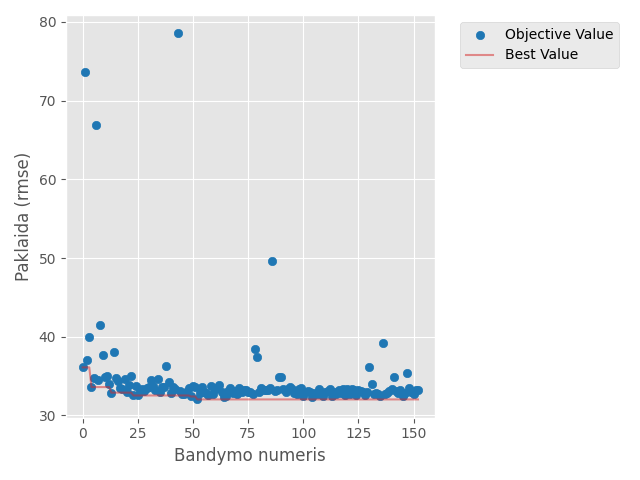

Source data for this figure (header and first rows):
number, value, datetime_start, datetime_complete, duration, params_batch_size, params_dropout_0, params_dropout_1, params_dropout_2, params_learning_rate, params_n_mlp_layers, params_units_0, params_units_1, params_units_2, state
0, 36.11, 2026-05-07 21:56:05.785033, 2026-05-07 21:56:58.524817, 0 days 00:00:52.739784, 16, 0.409, 0.2558, , 0.006767, 2, 160, 128.0, , COMPLETE
1, 73.67, 2026-05-07 21:56:58.533267, 2026-05-07 21:57:14.408092, 0 days 00:00:15.874825, 64, 0.4908, , , 0.07481, 1, 192, , , COMPLETE
2, 36.99, 2026-05-07 21:57:14.408092, 2026-05-07 21:57:33.421016, 0 days 00:00:19.012924, 32, 0.3289, 0.06168, , 0.00243, 2, 32, 32.0, , COMPLETE
3, 39.96, 2026-05-07 21:57:33.421016, 2026-05-07 21:58:15.649662, 0 days 00:00:42.228646, 16, 0.2996, 0.4181, 0.1425, 0.007659, 3, 192, 32.0, 192.0, COMPLETE
4, 33.6, 2026-05-07 21:58:15.650748, 2026-05-07 21:58:31.470912, 0 days 00:00:15.820164, 64, 0.1138, , , 0.02893, 1, 96, , , COMPLETE
5, 34.8, 2026-05-07 21:58:31.486544, 2026-05-07 21:58:45.749939, 0 days 00:00:14.263395, 64, 0.04833, , , 0.05016, 1, 32, , , COMPLETE
6, 66.91, 2026-05-07 21:58:45.750476, 2026-05-07 21:59:38.540102, 0 days 00:00:52.789626, 16, 0.1521, 0.3811, , 0.05861, 2, 192, 256.0, , COMPLETE
7, 34.52, 2026-05-07 21:59:38.540102, 2026-05-07 21:59:50.277984, 0 days 00:00:11.737882, 128, 0.04601, , , 0.002545, 1, 128, , , COMPLETE
8, 41.53, 2026-05-07 21:59:50.278974, 2026-05-07 22:00:26.001703, 0 days 00:00:35.722729, 16, 0.3703, 0.3522, 0.1142, 0.01516, 3, 160, 224.0, 64.0, COMPLETE
9, 37.72, 2026-05-07 22:00:26.001703, 2026-05-07 22:00:52.198382, 0 days 00:00:26.196679, 32, 0.3909, 0.04417, 0.3666, 0.01276, 3, 256, 128.0, 96.0, COMPLETE
10, 34.9, 2026-05-07 22:00:52.198382, 2026-05-07 22:01:04.061076, 0 days 00:00:11.862694, 64, 0.1864, , , 0.02666, 1, 96, , , COMPLETE
11, 35.02, 2026-05-07 22:01:04.061076, 2026-05-07 22:01:15.296599, 0 days 00:00:11.235523, 128, 0.01633, , , 0.001023, 1, 96, , , COMPLETE
12, 34.02, 2026-05-07 22:01:15.296599, 2026-05-07 22:01:27.970619, 0 days 00:00:12.674020, 128, 0.09279, , , 0.00389, 1, 96, , , COMPLETE
13, 32.9, 2026-05-07 22:01:27.970619, 2026-05-07 22:01:38.868010, 0 days 00:00:10.897391, 128, 0.137, , , 0.003662, 1, 64, , , COMPLETE
14, 38.12, 2026-05-07 22:01:38.870940, 2026-05-07 22:01:56.773184, 0 days 00:00:17.902244, 64, 0.208, 0.1721, , 0.03525, 2, 64, 192.0, , COMPLETE
15, 34.81, 2026-05-07 22:01:56.773184, 2026-05-07 22:02:06.460026, 0 days 00:00:09.686842, 128, 0.1311, 0.4889, , 0.01881, 2, 64, 96.0, , COMPLETE
16, 34.41, 2026-05-07 22:02:06.460026, 2026-05-07 22:02:20.433313, 0 days 00:00:13.973287, 128, 0.2584, , , 0.00109, 1, 64, , , COMPLETE
17, 33.52, 2026-05-07 22:02:20.433313, 2026-05-07 22:02:33.006487, 0 days 00:00:12.573174, 64, 0.1058, , , 0.005434, 1, 128, , , COMPLETE
18, 33.37, 2026-05-07 22:02:33.006487, 2026-05-07 22:02:47.970519, 0 days 00:00:14.964032, 32, 0.2234, , , 0.00457, 1, 128, , , COMPLETE
19, 34.58, 2026-05-07 22:02:47.971489, 2026-05-07 22:03:07.201138, 0 days 00:00:19.229649, 32, 0.2507, 0.2011, , 0.002059, 2, 256, 192.0, , COMPLETE
20, 32.94, 2026-05-07 22:03:07.201138, 2026-05-07 22:03:31.816616, 0 days 00:00:24.615478, 32, 0.1875, 0.002532, , 0.003839, 2, 128, 64.0, , COMPLETE
21, 33.88, 2026-05-07 22:03:31.816616, 2026-05-07 22:03:53.814184, 0 days 00:00:21.997568, 32, 0.1986, 0.005745, , 0.004098, 2, 128, 64.0, , COMPLETE
22, 34.96, 2026-05-07 22:03:53.814184, 2026-05-07 22:04:19.151788, 0 days 00:00:25.337604, 32, 0.169, 0.1202, 0.4911, 0.00378, 3, 160, 96.0, 256.0, COMPLETE
23, 32.54, 2026-05-07 22:04:19.151788, 2026-05-07 22:04:46.096197, 0 days 00:00:26.944409, 32, 0.2408, , , 0.001633, 1, 224, , , COMPLETE
24, 33.79, 2026-05-07 22:04:46.098192, 2026-05-07 22:05:12.218296, 0 days 00:00:26.120104, 32, 0.2725, 0.2807, , 0.001673, 2, 224, 64.0, , COMPLETE
25, 32.61, 2026-05-07 22:05:12.218296, 2026-05-07 22:05:36.829836, 0 days 00:00:24.611540, 32, 0.3119, , , 0.001449, 1, 224, , , COMPLETE
26, 33.17, 2026-05-07 22:05:36.829836, 2026-05-07 22:05:49.511800, 0 days 00:00:12.681964, 128, 0.3015, , , 0.001552, 1, 224, , , COMPLETE
27, 33.4, 2026-05-07 22:05:49.511800, 2026-05-07 22:06:41.353976, 0 days 00:00:51.842176, 32, 0.4444, , , 0.001415, 1, 224, , , COMPLETE
28, 33.15, 2026-05-07 22:06:41.353976, 2026-05-07 22:07:30.705095, 0 days 00:00:49.351119, 32, 0.3436, , , 0.002449, 1, 256, , , COMPLETE
29, 33.53, 2026-05-07 22:07:30.705095, 2026-05-07 22:07:51.435081, 0 days 00:00:20.729986, 128, 0.2281, , , 0.00688, 1, 224, , , COMPLETE
30, 33.58, 2026-05-07 22:07:51.435385, 2026-05-07 22:08:40.009147, 0 days 00:00:48.573762, 16, 0.2911, , , 0.002865, 1, 192, , , COMPLETE
31, 34.56, 2026-05-07 22:08:40.010147, 2026-05-07 22:09:29.687877, 0 days 00:00:49.677730, 32, 0.1556, 0.1226, , 0.009351, 2, 160, 160.0, , COMPLETE
32, 33.78, 2026-05-07 22:09:29.688897, 2026-05-07 22:10:22.462782, 0 days 00:00:52.773885, 32, 0.2316, 0.3033, , 0.003073, 2, 224, 96.0, , COMPLETE
33, 33.18, 2026-05-07 22:10:22.463724, 2026-05-07 22:10:48.940231, 0 days 00:00:26.476507, 32, 0.329, , , 0.001973, 1, 32, , , COMPLETE
34, 34.62, 2026-05-07 22:10:48.940231, 2026-05-07 22:11:37.676852, 0 days 00:00:48.736621, 32, 0.07185, 0.1856, , 0.001274, 2, 192, 64.0, , COMPLETE
35, 32.97, 2026-05-07 22:11:37.677900, 2026-05-07 22:12:05.195303, 0 days 00:00:27.517403, 32, 0.424, , , 0.005463, 1, 160, , , COMPLETE
36, 33.66, 2026-05-07 22:12:05.196574, 2026-05-07 22:12:47.658451, 0 days 00:00:42.461877, 32, 0.138, 0.09091, 0.01255, 0.001868, 3, 192, 160.0, 32.0, COMPLETE
37, 33.67, 2026-05-07 22:12:47.658451, 2026-05-07 22:13:27.343149, 0 days 00:00:39.684698, 16, 0.1713, , , 0.003063, 1, 64, , , COMPLETE
38, 36.33, 2026-05-07 22:13:27.343149, 2026-05-07 22:13:40.466174, 0 days 00:00:13.123025, 128, 0.2819, 0.005339, , 0.009246, 2, 32, 32.0, , COMPLETE
39, 34.21, 2026-05-07 22:13:40.466717, 2026-05-07 22:14:10.408818, 0 days 00:00:29.942101, 32, 0.483, , , 0.005343, 1, 256, , , COMPLETE
40, 32.85, 2026-05-07 22:14:10.409094, 2026-05-07 22:14:40.705963, 0 days 00:00:30.296869, 32, 0.3512, , , 0.002225, 1, 192, , , COMPLETE
41, 33.59, 2026-05-07 22:14:40.705963, 2026-05-07 22:15:10.933000, 0 days 00:00:30.227037, 32, 0.3518, , , 0.001312, 1, 192, , , COMPLETE
42, 33.33, 2026-05-07 22:15:10.933000, 2026-05-07 22:15:39.436877, 0 days 00:00:28.503877, 32, 0.3066, , , 0.002067, 1, 224, , , COMPLETE
43, 78.54, 2026-05-07 22:15:39.436877, 2026-05-07 22:16:14.704895, 0 days 00:00:35.268018, 32, 0.3682, , , 0.0919, 1, 192, , , COMPLETE
44, 33.08, 2026-05-07 22:16:14.704895, 2026-05-07 22:17:08.964358, 0 days 00:00:54.259463, 16, 0.4004, , , 0.003277, 1, 160, , , COMPLETE
45, 32.79, 2026-05-07 22:17:08.964358, 2026-05-07 22:17:25.836409, 0 days 00:00:16.872051, 64, 0.3213, , , 0.002395, 1, 96, , , COMPLETE
46, 32.67, 2026-05-07 22:17:25.836919, 2026-05-07 22:17:42.565815, 0 days 00:00:16.728896, 64, 0.32, , , 0.002339, 1, 96, , , COMPLETE
47, 33, 2026-05-07 22:17:42.566901, 2026-05-07 22:17:58.995096, 0 days 00:00:16.428195, 64, 0.3191, , , 0.002541, 1, 96, , , COMPLETE
48, 33.47, 2026-05-07 22:17:58.995096, 2026-05-07 22:18:15.431636, 0 days 00:00:16.436540, 64, 0.3781, , , 0.001017, 1, 96, , , COMPLETE
49, 32.41, 2026-05-07 22:18:15.431636, 2026-05-07 22:18:33.242433, 0 days 00:00:17.810797, 64, 0.3444, , , 0.002287, 1, 256, , , COMPLETE
50, 33.73, 2026-05-07 22:18:33.242433, 2026-05-07 22:18:56.751444, 0 days 00:00:23.509011, 64, 0.2675, , , 0.001648, 1, 256, , , COMPLETE
51, 33.56, 2026-05-07 22:18:56.751444, 2026-05-07 22:19:11.735364, 0 days 00:00:14.983920, 64, 0.3456, , , 0.00216, 1, 256, , , COMPLETE
52, 32.04, 2026-05-07 22:19:11.735364, 2026-05-07 22:19:30.302466, 0 days 00:00:18.567102, 64, 0.3218, , , 0.002387, 1, 224, , , COMPLETE
53, 32.82, 2026-05-07 22:19:30.302466, 2026-05-07 22:19:49.182275, 0 days 00:00:18.879809, 64, 0.3264, , , 0.001205, 1, 224, , , COMPLETE
54, 33.61, 2026-05-07 22:19:49.182275, 2026-05-07 22:20:06.582293, 0 days 00:00:17.400018, 64, 0.309, , , 0.001523, 1, 256, , , COMPLETE
55, 33.03, 2026-05-07 22:20:06.582293, 2026-05-07 22:20:24.673944, 0 days 00:00:18.091651, 64, 0.2448, , , 0.001759, 1, 224, , , COMPLETE
56, 32.88, 2026-05-07 22:20:24.674951, 2026-05-07 22:20:43.059943, 0 days 00:00:18.384992, 64, 0.2875, , , 0.002826, 1, 256, , , COMPLETE
57, 32.59, 2026-05-07 22:20:43.060219, 2026-05-07 22:20:57.337220, 0 days 00:00:14.277001, 64, 0.419, , , 0.004512, 1, 96, , , COMPLETE
58, 33.69, 2026-05-07 22:20:57.337220, 2026-05-07 22:21:10.212024, 0 days 00:00:12.874804, 64, 0.4346, , , 0.00472, 1, 128, , , COMPLETE
59, 32.72, 2026-05-07 22:21:10.213022, 2026-05-07 22:21:26.265596, 0 days 00:00:16.052574, 64, 0.4613, , , 0.00344, 1, 224, , , COMPLETE
... 93 more rows
